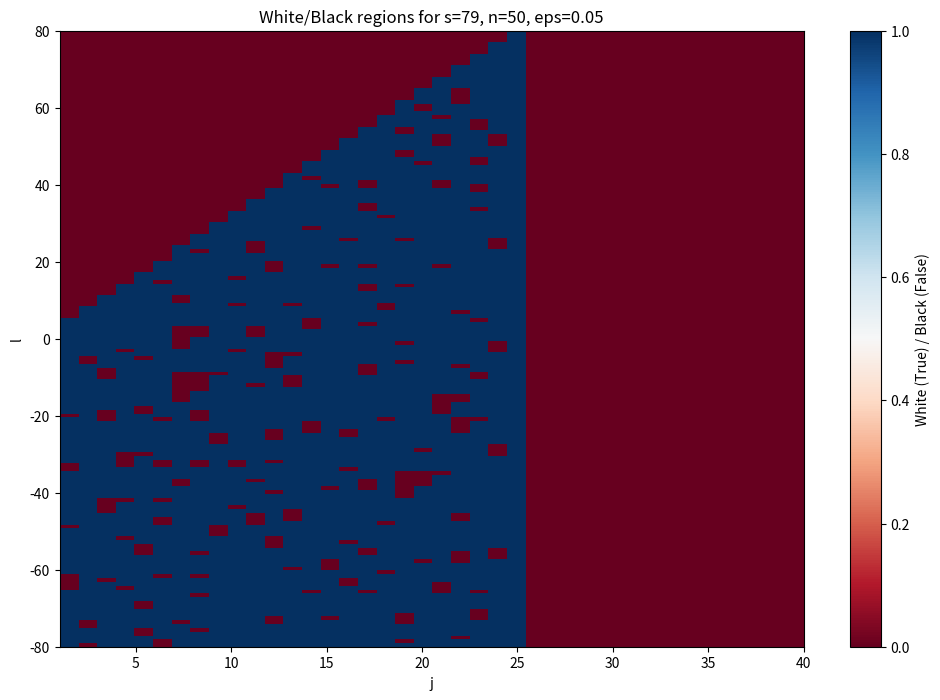
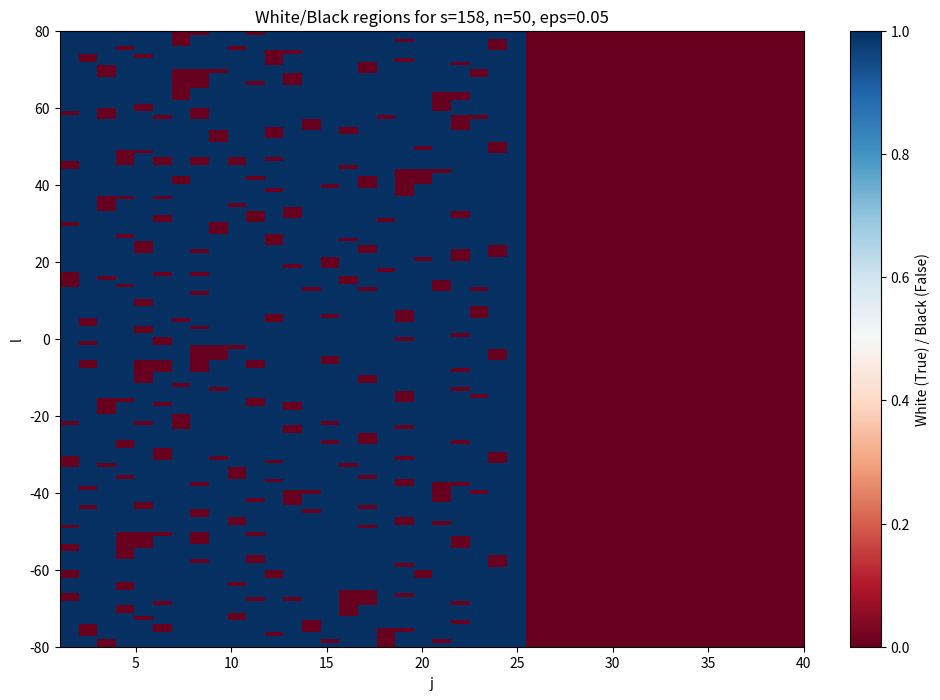
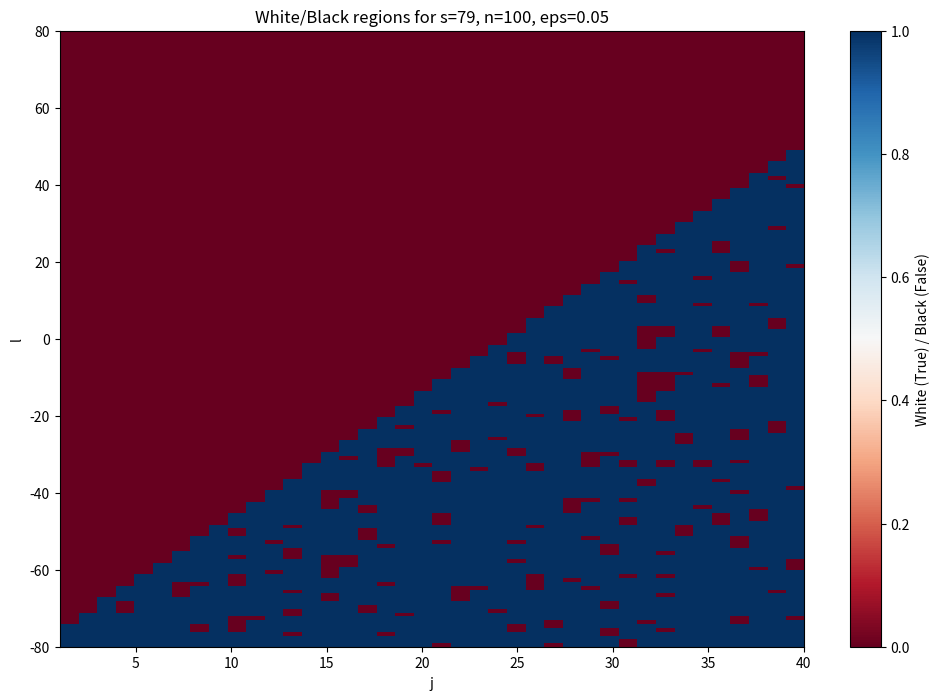
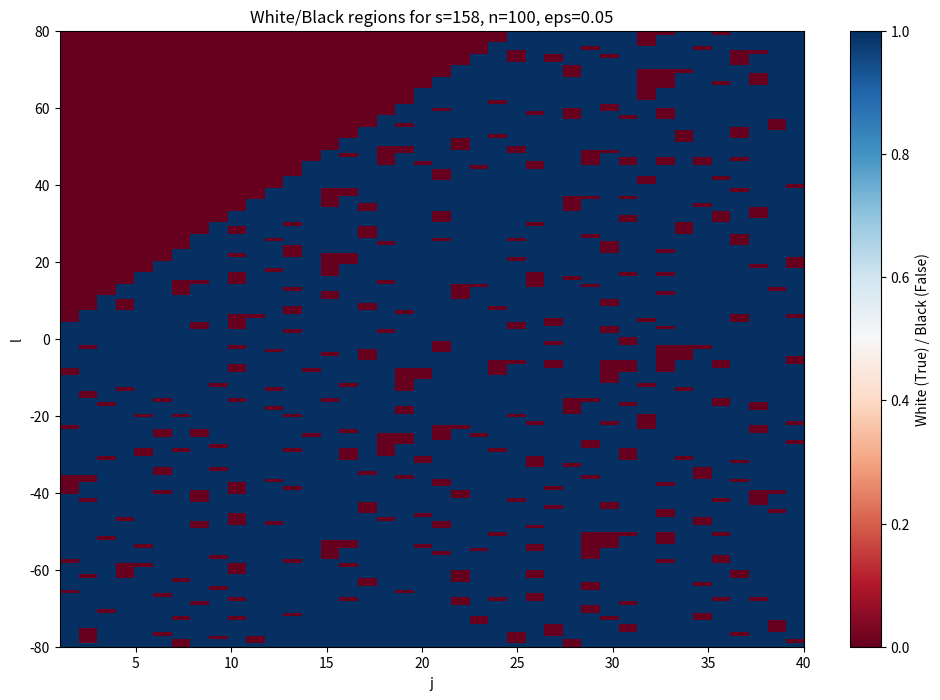

Write Python code to recreate these figures, in order.
import numpy as np
import matplotlib.pyplot as plt

def compute_theta(j, l, s, n):
    j, l, s, n = int(j), int(l), int(s), int(n)
    power = n - 2*j + 2
    if power <= 0: return 0.0
    mod = 3**power
    num = pow(2, s - l + 1, mod)
    theta = num / mod
    if theta > 0.5: theta -= 1.0
    return theta

def is_white_point(j, l, s, n, epsilon=0.05):
    return abs(compute_theta(j, l, s, n)) > epsilon

def visualize_white_black_regions(n, s, epsilon=0.05, max_j=50, max_l=100):
    j_vals = np.arange(1, max_j + 1)
    l_vals = np.arange(-max_l, max_l + 1)
    J, L = np.meshgrid(j_vals, l_vals)
    is_white = np.zeros_like(J, dtype=bool)
    for i in range(len(l_vals)):
        for j_idx in range(len(j_vals)):
            is_white[i, j_idx] = is_white_point(j_vals[j_idx], l_vals[i], s, n, epsilon)
    plt.figure(figsize=(12, 8))
    plt.imshow(is_white, aspect='auto', origin='lower', extent=[1, max_j, -max_l, max_l], cmap='RdBu')
    plt.colorbar(label='White (True) / Black (False)')
    plt.xlabel('j')
    plt.ylabel('l')
    plt.title(f'White/Black regions for s={s}, n={n}, eps={epsilon}')
    plt.savefig(f'white_black_n{n}_s{s}_eps{epsilon}.png', dpi=150, bbox_inches='tight')
    plt.close()

def analyze_triangle_structure(n, s, epsilon=0.05):
    black_points = []
    for j in range(1, 30):
        for l in range(-50, 50):
            if not is_white_point(j, l, s, n, epsilon):
                black_points.append((j, l))
    print(f"Found {len(black_points)} black points")
    if len(black_points) < 2: return
    from scipy.spatial.distance import pdist, squareform
    dist_matrix = squareform(pdist(black_points))
    clusters = []
    visited = set()
    for i, point in enumerate(black_points):
        if i in visited: continue
        cluster = [point]
        visited.add(i)
        queue = [i]
        while queue:
            current = queue.pop(0)
            for j, other_point in enumerate(black_points):
                if j not in visited and dist_matrix[current, j] < 2:
                    cluster.append(other_point)
                    visited.add(j)
                    queue.append(j)
        clusters.append(cluster)
    print(f"Found {len(clusters)} clusters (triangles)")
    if clusters:
        sizes = [len(c) for c in clusters]
        print(f"Triangle sizes: min={min(sizes)}, max={max(sizes)}, mean={np.mean(sizes):.1f}")

if __name__ == "__main__":
    for n in [50, 100]:
        for s in [79, 158]:
            print(f"n={n}, s={s}")
            visualize_white_black_regions(n, s, 0.05, 40, 80)
            analyze_triangle_structure(n, s, 0.05)
